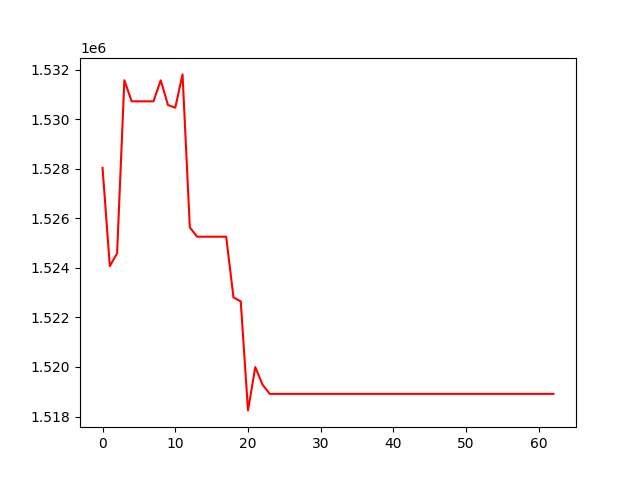

Values plotted in this chart, from the file beside it:
, 0
0, 1528041
1, 1524073
2, 1524595
3, 1531584
4, 1530730
5, 1530730
6, 1530730
7, 1530730
8, 1531577
9, 1530578
10, 1530472
11, 1531817
12, 1525638
13, 1525262
14, 1525262
15, 1525262
16, 1525262
17, 1525262
18, 1522813
19, 1522649
20, 1518247
21, 1519998
22, 1519284
23, 1518915
24, 1518915
25, 1518915
26, 1518915
27, 1518915
28, 1518915
29, 1518915
30, 1518915
31, 1518915
32, 1518915
33, 1518915
34, 1518915
35, 1518915
36, 1518915
37, 1518915
38, 1518915
39, 1518915
40, 1518915
41, 1518915
42, 1518915
43, 1518915
44, 1518915
45, 1518915
46, 1518915
47, 1518915
48, 1518915
49, 1518915
50, 1518915
51, 1518915
52, 1518915
53, 1518915
54, 1518915
55, 1518915
56, 1518915
57, 1518915
58, 1518915
59, 1518915
... 3 more rows
